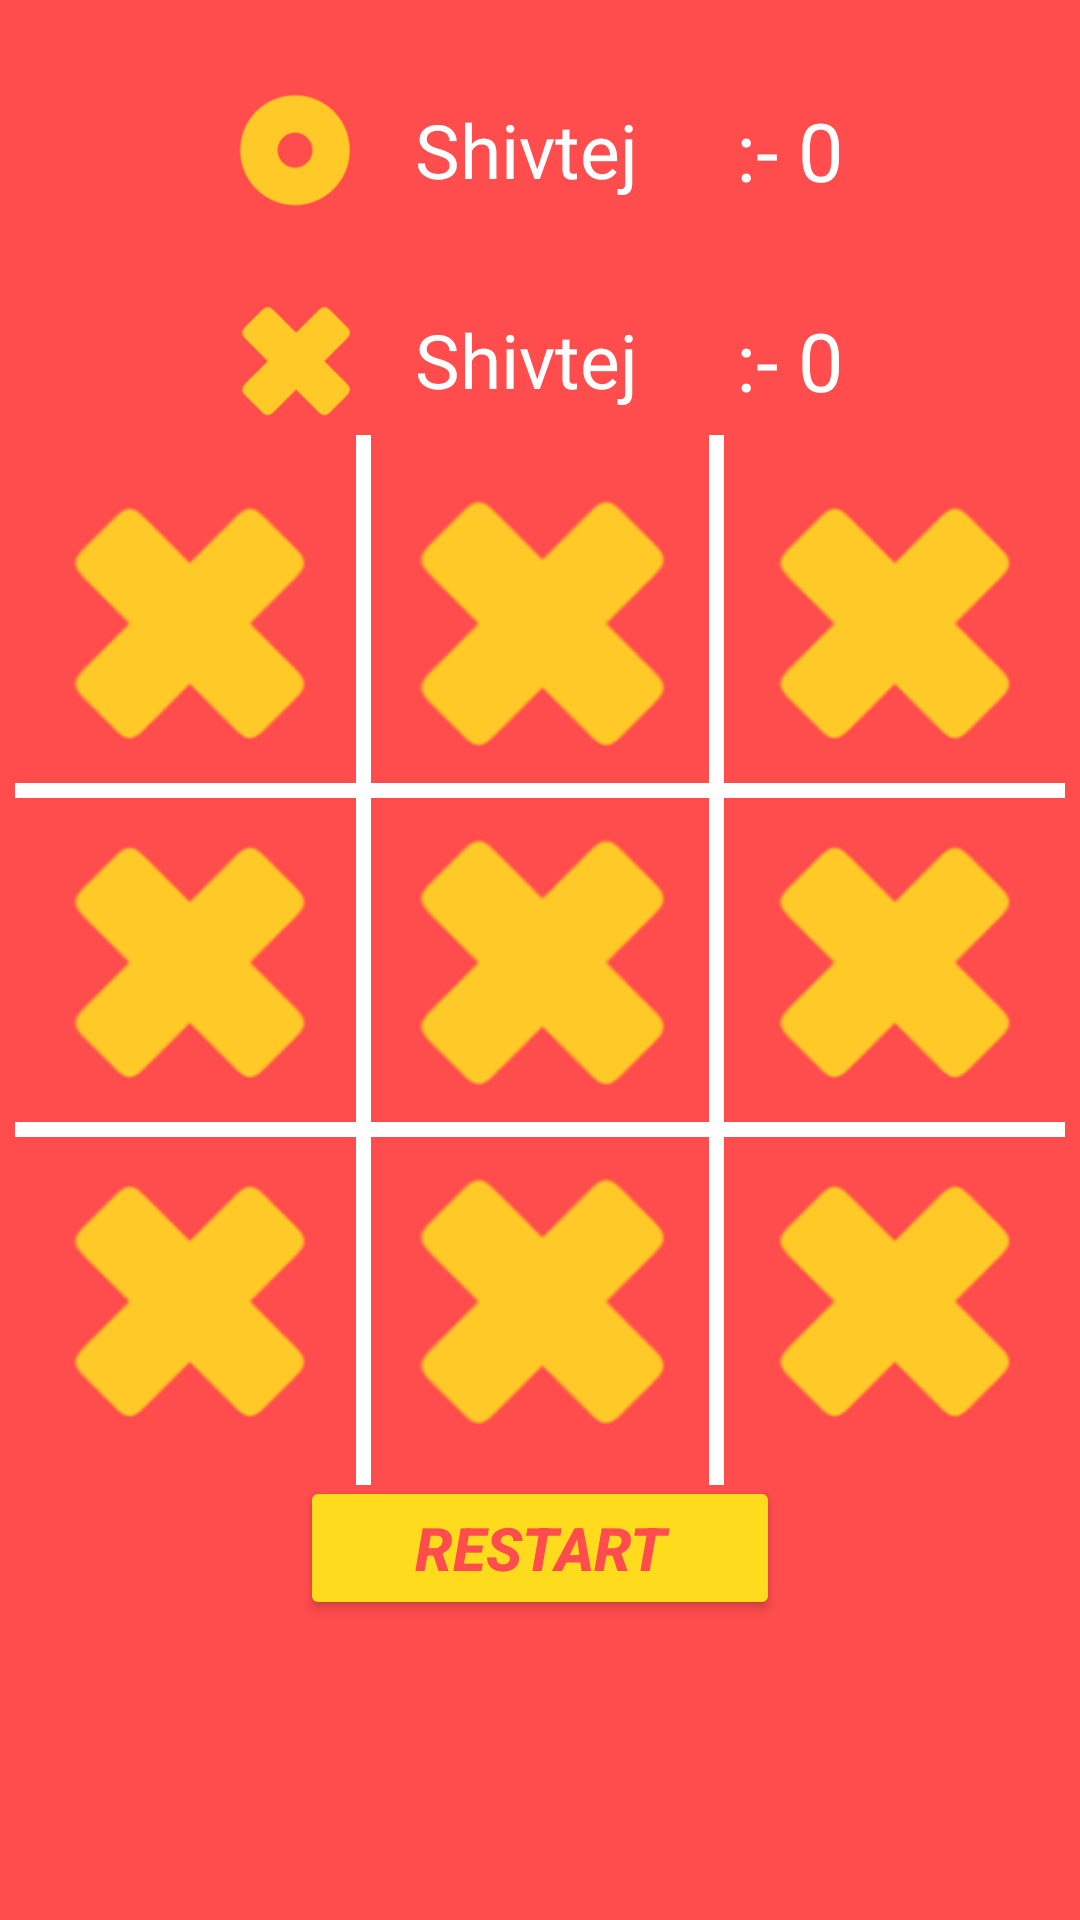

Produce the Android XML layout that renders to this screen, including the resource entries it uses.
<!-- AndroidManifest.xml: application theme Theme.TicTacToe -->
<!-- res/layout/activity_game.xml -->
<?xml version="1.0" encoding="utf-8"?>
<RelativeLayout xmlns:android="http://schemas.android.com/apk/res/android"
    xmlns:app="http://schemas.android.com/apk/res-auto"
    xmlns:tools="http://schemas.android.com/tools"
    android:layout_width="match_parent"
    android:layout_height="match_parent"
    tools:context=".GameActivity"
    android:background="@color/red">

    <LinearLayout
        android:id="@+id/Player1"
        android:layout_width="wrap_content"
        android:layout_height="wrap_content"
        android:orientation="horizontal"
        android:layout_centerHorizontal="true"
        android:layout_margin="30dp">

        <ImageView
            android:layout_width="40dp"
            android:layout_height="40dp"
            android:src="@drawable/circle"/>

        <TextView
            android:id="@+id/tvPlayer1"
            android:layout_width="wrap_content"
            android:layout_height="wrap_content"
            android:text="Shivtej  "
            android:layout_marginStart="20dp"
            android:textSize="25sp"
            android:layout_gravity="center_vertical"
            android:textColor="@color/white"/>

        <TextView
            android:id="@+id/tvPlayer1Score"
            android:layout_width="wrap_content"
            android:layout_height="wrap_content"
            android:text=":- 0"
            android:layout_marginStart="20dp"
            android:textSize="27sp"
            android:layout_gravity="center_vertical"
            android:textColor="@color/white"/>


    </LinearLayout>

    <LinearLayout
        android:id="@+id/Player2"
        android:layout_width="wrap_content"
        android:layout_height="wrap_content"
        android:orientation="horizontal"
        android:layout_below="@id/Player1"
        android:layout_centerHorizontal="true"
        >

        <ImageView
            android:layout_width="40dp"
            android:layout_height="40dp"
            android:src="@drawable/cross"/>

        <TextView
            android:id="@+id/tvPlayer2"
            android:layout_width="wrap_content"
            android:layout_height="wrap_content"
            android:text="Shivtej  "
            android:layout_marginStart="20dp"
            android:textSize="25sp"
            android:layout_gravity="center_vertical"
            android:textColor="@color/white"/>

        <TextView
            android:id="@+id/tvPlayer2Score"
            android:layout_width="wrap_content"
            android:layout_height="wrap_content"
            android:text=":- 0"
            android:layout_marginStart="20dp"
            android:textSize="27sp"
            android:layout_gravity="center_vertical"
            android:textColor="@color/white"/>


    </LinearLayout>


    <RelativeLayout
        android:id="@+id/btn2"
        android:layout_width="90dp"
        android:layout_height="90dp"
        android:layout_centerHorizontal="true"
        android:layout_above="@id/btn5"
        android:layout_marginBottom="23dp"
        android:layout_marginLeft="20dp"
        android:layout_marginRight="20dp">

        <ImageView
            android:layout_width="match_parent"
            android:layout_height="match_parent"
            android:src="@drawable/cross"
            android:id="@+id/btnImg2"
            android:onClick="playerTap"
            android:tag="1"/>
    </RelativeLayout>


    <RelativeLayout
        android:id="@+id/btn1"
        android:layout_width="90dp"
        android:layout_height="90dp"
        android:layout_toLeftOf="@id/btn2"
        android:layout_above="@id/btn4"
        android:layout_marginBottom="23dp"
        android:layout_marginLeft="20dp"
        android:layout_marginRight="10dp">

        <ImageView
            android:layout_width="match_parent"
            android:layout_height="match_parent"
            android:src="@drawable/cross"
            android:id="@+id/btnImg1"
            android:onClick="playerTap"
            android:tag="0"/>
    </RelativeLayout>


    <RelativeLayout
        android:id="@+id/btn3"
        android:layout_width="90dp"
        android:layout_height="90dp"
        android:layout_above="@id/btn6"
        android:layout_toRightOf="@id/btn2"
        android:layout_marginBottom="23dp"
        android:layout_marginLeft="10dp"
        android:layout_marginRight="20dp">

        <ImageView
            android:layout_width="match_parent"
            android:layout_height="match_parent"
            android:src="@drawable/cross"
            android:id="@+id/btnImg3"
            android:onClick="playerTap"
            android:tag="2"/>
    </RelativeLayout>


    <RelativeLayout
        android:id="@+id/btn4"
        android:layout_width="90dp"
        android:layout_height="90dp"
        android:layout_toLeftOf="@id/btn5"
        android:layout_centerVertical="true"
        android:layout_marginLeft="20dp"
        android:layout_marginRight="10dp">

        <ImageView
            android:layout_width="match_parent"
            android:layout_height="match_parent"
            android:src="@drawable/cross"
            android:id="@+id/btnImg4"
            android:onClick="playerTap"
            android:tag="3"/>
    </RelativeLayout>

    <RelativeLayout
        android:id="@+id/btn5"
        android:layout_width="90dp"
        android:layout_height="90dp"
        android:layout_centerInParent="true"
        android:layout_marginLeft="20dp"
        android:layout_marginRight="20dp">

        <ImageView
            android:layout_width="match_parent"
            android:layout_height="match_parent"
            android:src="@drawable/cross"
            android:id="@+id/btnImg5"
            android:onClick="playerTap"
            android:tag="4"/>
    </RelativeLayout>


    <RelativeLayout
        android:id="@+id/btn6"
        android:layout_width="90dp"
        android:layout_height="90dp"
        android:layout_centerVertical="true"
        android:layout_toRightOf="@id/btn5"
        android:layout_marginLeft="10dp"
        android:layout_marginRight="20dp">

        <ImageView
            android:layout_width="match_parent"
            android:layout_height="match_parent"
            android:src="@drawable/cross"
            android:id="@+id/btnImg6"
            android:onClick="playerTap"
            android:tag="5"/>
    </RelativeLayout>

    <RelativeLayout
        android:layout_width="350dp"
        android:layout_height="5dp"
        android:background="@color/white"
        android:layout_centerHorizontal="true"
        android:layout_above="@id/btn5"
        android:layout_marginBottom="9dp"/>


    <RelativeLayout
        android:layout_width="350dp"
        android:layout_height="5dp"
        android:background="@color/white"
        android:layout_centerHorizontal="true"
        android:layout_below="@id/btn5"
        android:layout_marginTop="9dp"/>


    <RelativeLayout
        android:layout_width="5dp"
        android:layout_height="350dp"
        android:background="@color/white"
        android:layout_toStartOf="@id/btn5"
        android:layout_marginEnd="-9dp"
        android:layout_centerVertical="true"/>

    <RelativeLayout
        android:layout_width="5dp"
        android:layout_height="350dp"
        android:background="@color/white"
        android:layout_toEndOf="@id/btn5"
        android:layout_marginStart="-9dp"
        android:layout_centerVertical="true"/>

    <Button
        android:id="@+id/btnReset"
        android:layout_width="match_parent"
        android:layout_height="wrap_content"
        android:layout_alignParentBottom="true"
        android:layout_margin="100dp"
        android:text="Restart"
        android:textColor="@color/red"
        android:textStyle="bold|italic"
        android:textSize="20sp"
        android:backgroundTint="@color/yellow"/>


    <RelativeLayout
        android:id="@+id/btn7"
        android:layout_width="90dp"
        android:layout_height="90dp"
        android:layout_toLeftOf="@id/btn8"
        android:layout_below="@id/btn4"
        android:layout_marginTop="23dp"
        android:layout_marginLeft="20dp"
        android:layout_marginRight="10dp">

        <ImageView
            android:layout_width="match_parent"
            android:layout_height="match_parent"
            android:src="@drawable/cross"
            android:id="@+id/btnImg7"
            android:onClick="playerTap"
            android:tag="6"/>
    </RelativeLayout>

    <RelativeLayout
        android:id="@+id/btn8"
        android:layout_width="90dp"
        android:layout_height="90dp"
        android:layout_below="@id/btn5"
        android:layout_centerHorizontal="true"
        android:layout_marginTop="23dp"
        android:layout_marginLeft="20dp"
        android:layout_marginRight="20dp">

        <ImageView
            android:layout_width="match_parent"
            android:layout_height="match_parent"
            android:src="@drawable/cross"
            android:id="@+id/btnImg8"
            android:onClick="playerTap"
            android:tag="7"/>
    </RelativeLayout>

    <RelativeLayout
        android:id="@+id/btn9"
        android:layout_width="90dp"
        android:layout_height="90dp"
        android:layout_toEndOf="@id/btn8"
        android:layout_below="@id/btn5"
        android:layout_marginTop="23dp"
        android:layout_marginLeft="10dp"
        android:layout_marginRight="20dp">

        <ImageView
            android:layout_width="match_parent"
            android:layout_height="match_parent"
            android:src="@drawable/cross"
            android:id="@+id/btnImg9"
            android:onClick="playerTap"
            android:tag="8"/>
    </RelativeLayout>

    <TextView
        android:id="@+id/tvInfo"
        android:layout_width="wrap_content"
        android:layout_height="wrap_content"
        android:layout_centerHorizontal="true"
        android:layout_below="@id/btn8"
        android:layout_margin="40dp"
        android:textSize="20sp"
        android:textColor="@color/white"/>

</RelativeLayout>
<!-- resources referenced by this layout -->
<resources>
  <color name="red">#FF4C4C</color>
  <color name="white">#FFFFFFFF</color>
  <color name="yellow">#FFDB1E</color>
  <!-- drawable circle: png bitmap (drawable, 7384 bytes) -->
  <!-- drawable cross: png bitmap (drawable, 7549 bytes) -->
  <style name="Theme.TicTacToe" parent="Theme.MaterialComponents.DayNight.NoActionBar">
          
          <item name="colorPrimary">@color/purple_500</item>
          <item name="colorPrimaryVariant">@color/purple_700</item>
          <item name="colorOnPrimary">@color/white</item>
          
          <item name="colorSecondary">@color/teal_200</item>
          <item name="colorSecondaryVariant">@color/teal_700</item>
          <item name="colorOnSecondary">@color/black</item>
          
          <item name="android:statusBarColor" tools:targetApi="l">@color/red</item>
          
      </style>
  <color name="purple_500">#FF6200EE</color>
  <color name="purple_700">#FF3700B3</color>
  <color name="teal_200">#FF03DAC5</color>
  <color name="teal_700">#FF018786</color>
  <color name="black">#FF000000</color>
</resources>
